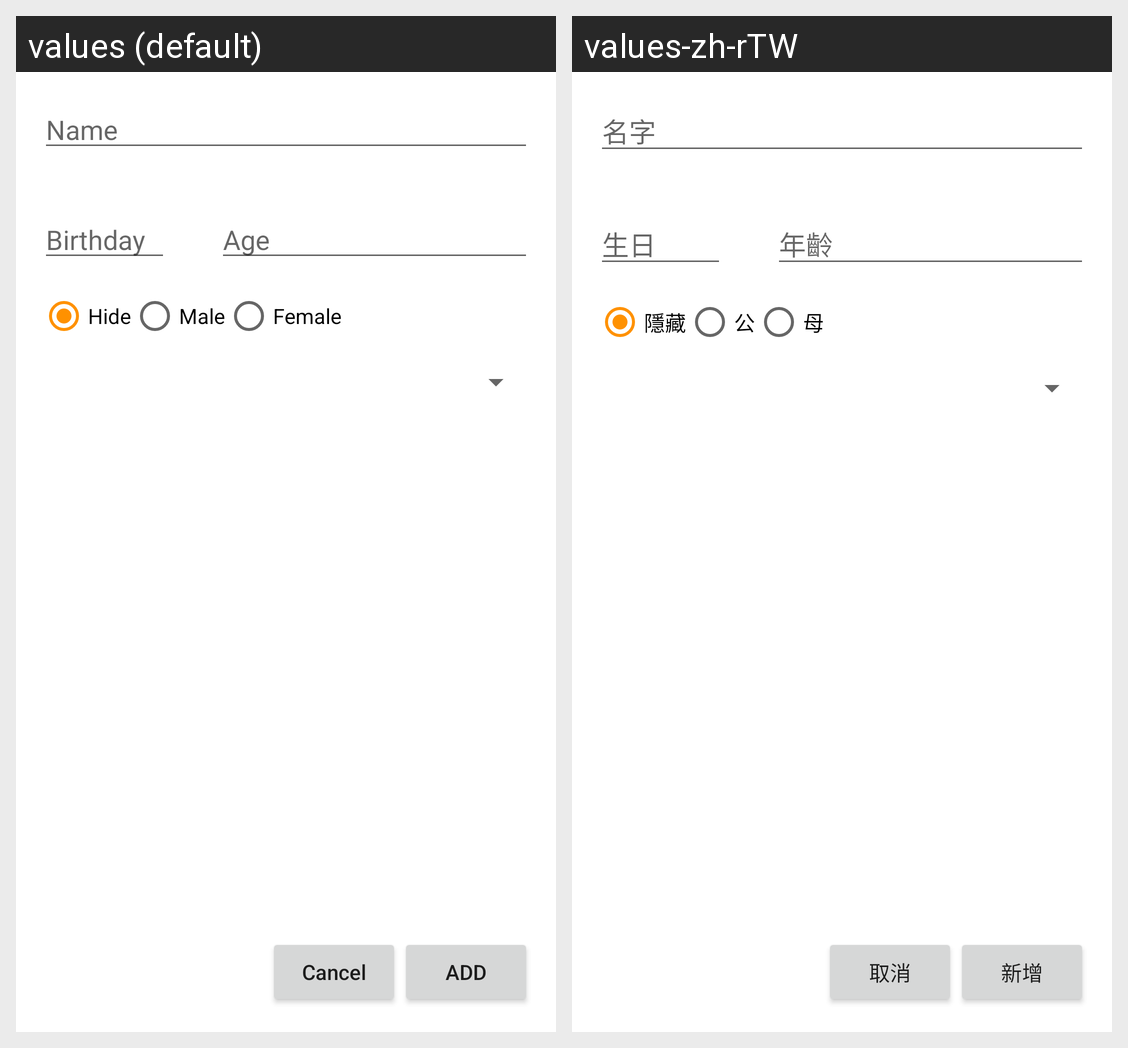

The same Android screen rendered under two of its app's locales, left to right. List the strings drawn on it with the default value and each locale's translation.
Android screen res/layout/add_dog_fragment.xml rendered under 2 locales, left to right: values (default), values-zh-rTW. Device: Nexus 5 (rendered at 1080×1920; each locale shown at half size, 540×960, under a caption strip naming it); theme AppTheme.
Strings drawn on this screen, with the default value and each locale's value (text and hints the layout hard-codes, and strings that could not be matched under every locale, appear in the picture but are not listed):

name
  values: Name
  values-zh-rTW: 名字

birthday
  values: Birthday
  values-zh-rTW: 生日

age
  values: Age
  values-zh-rTW: 年齡

Hide
  values: Hide
  values-zh-rTW: 隱藏

male
  values: Male
  values-zh-rTW: 公

female
  values: Female
  values-zh-rTW: 母

add
  values: ADD
  values-zh-rTW: 新增

cancel
  values: Cancel
  values-zh-rTW: 取消
